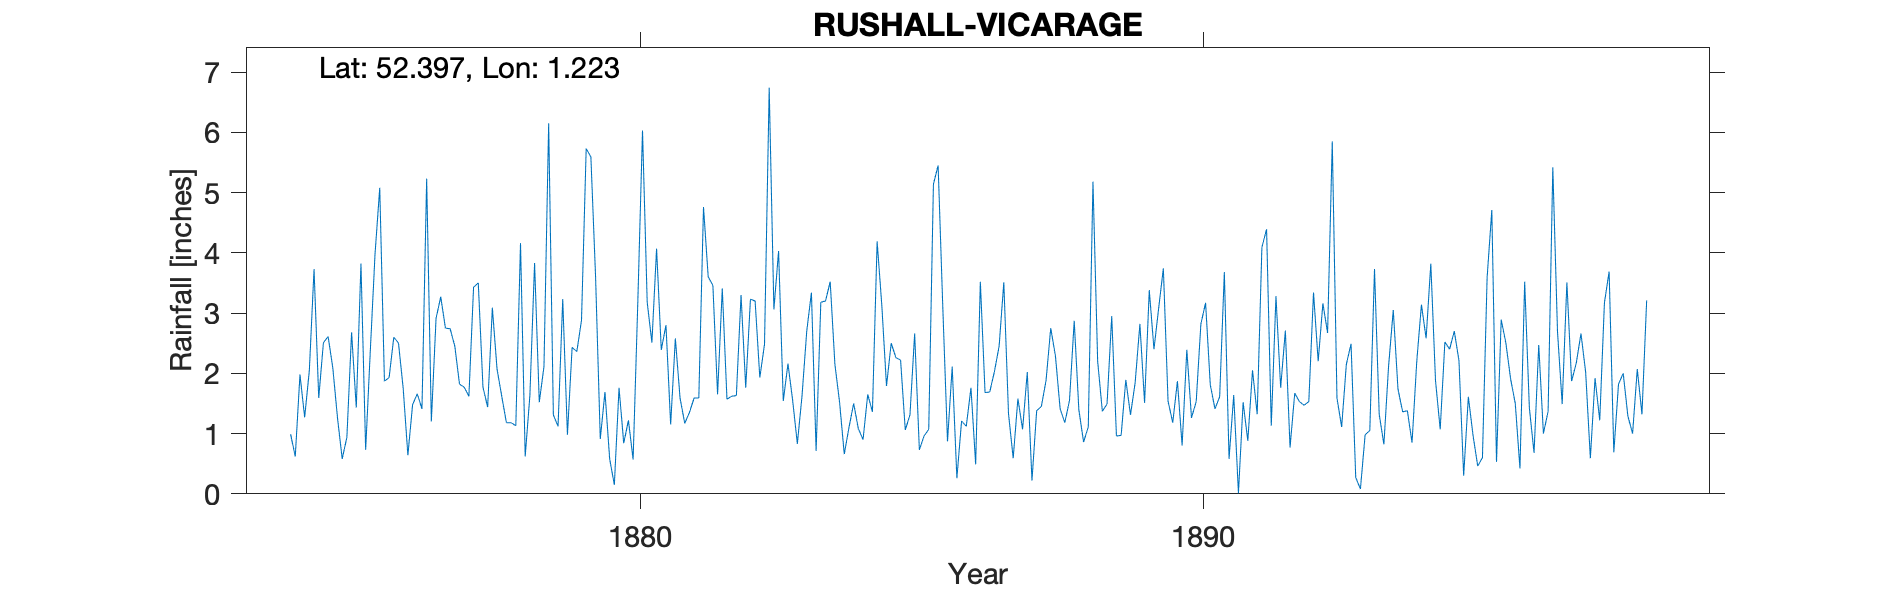

The file beside this chart, header and first rows:
RUSHALL-VICARAGE, , , , , , , , , , , , , , , , , , , , , , , 
Grid ref, TM1937982600, Long, 1.223, Lat, 52.4, Elevation, 117, ft, , , , , , , , , , , , , , , 
Station no, RR4415, , , , , , , , , , , , , , , , , , , , , , 
, 1870, 1871, 1872, 1873, 1874, 1875, 1876, 1877, 1878, 1879, 1880, 1881, 1882, 1883, 1884, 1885, 1886, 1887, 1888, 1889, 1890, 1891, 1892
January, , , , , , 2.09, 1.93, 2.75, 1.62, 1.12, 0.15, 1.15, 1.57, 1.54, 1.52, 2.26, 2.11, 1.33, 1.18, 0.97, 1.87, 1.64, 0.77
February, , , , , , 1.26, 2.6, 2.74, 1.18, 3.23, 1.76, 2.58, 1.62, 2.16, 0.66, 2.22, 0.26, 0.59, 1.55, 1.89, 0.8, 0.01, 1.67
March, , , , , , 0.58, 2.5, 2.45, 1.18, 0.98, 0.84, 1.59, 1.63, 1.55, 1.1, 1.06, 1.21, 1.58, 2.87, 1.31, 2.39, 1.52, 1.53
April, , , , , 0.99, 0.94, 1.75, 1.82, 1.13, 2.43, 1.22, 1.17, 3.3, 0.83, 1.5, 1.31, 1.12, 1.07, 1.39, 1.85, 1.26, 0.88, 1.47
May, , , , , 0.62, 2.68, 0.64, 1.77, 4.16, 2.36, 0.57, 1.35, 1.76, 1.63, 1.08, 2.66, 1.76, 2.02, 0.86, 2.82, 1.53, 2.05, 1.53
June, , , , , 1.98, 1.43, 1.48, 1.62, 0.62, 2.88, 3.18, 1.59, 3.23, 2.7, 0.9, 0.73, 0.49, 0.22, 1.11, 1.51, 2.82, 1.32, 3.34
July, , , , , 1.27, 3.82, 1.66, 3.43, 1.63, 5.73, 6.03, 1.59, 3.2, 3.34, 1.65, 0.96, 3.52, 1.38, 5.18, 3.38, 3.17, 4.09, 2.2
August, , , , , 2.05, 0.73, 1.41, 3.5, 3.83, 5.59, 3.18, 4.76, 1.93, 0.71, 1.36, 1.07, 1.68, 1.45, 2.2, 2.4, 1.81, 4.39, 3.16
September, , , , , 3.73, 2.39, 5.23, 1.77, 1.52, 3.6, 2.51, 3.6, 2.48, 3.18, 4.19, 5.14, 1.69, 1.88, 1.37, 3.08, 1.41, 1.13, 2.67
October, , , , , 1.59, 3.98, 1.2, 1.44, 2.11, 0.91, 4.07, 3.46, 6.74, 3.2, 3.13, 5.45, 2.03, 2.75, 1.49, 3.74, 1.61, 3.28, 5.85
November, , , , , 2.51, 5.08, 2.91, 3.09, 6.15, 1.69, 2.39, 1.65, 3.06, 3.52, 1.79, 3.09, 2.45, 2.29, 2.95, 1.54, 3.68, 1.76, 1.59
December, , , , , 2.61, 1.87, 3.27, 2.07, 1.31, 0.58, 2.8, 3.41, 4.03, 2.15, 2.5, 0.87, 3.51, 1.41, 0.96, 1.18, 0.58, 2.71, 1.11
Total, , , , , , 26.85, 26.58, 28.45, 26.44, 31.1, 28.7, 27.9, 34.55, 26.51, 21.38, 26.82, 21.83, 17.97, 23.11, 25.67, 22.93, 24.78, 26.89
1874 Mar value removed as art month only, , , , , , , , , , , , , , , , , , , , , , , 
